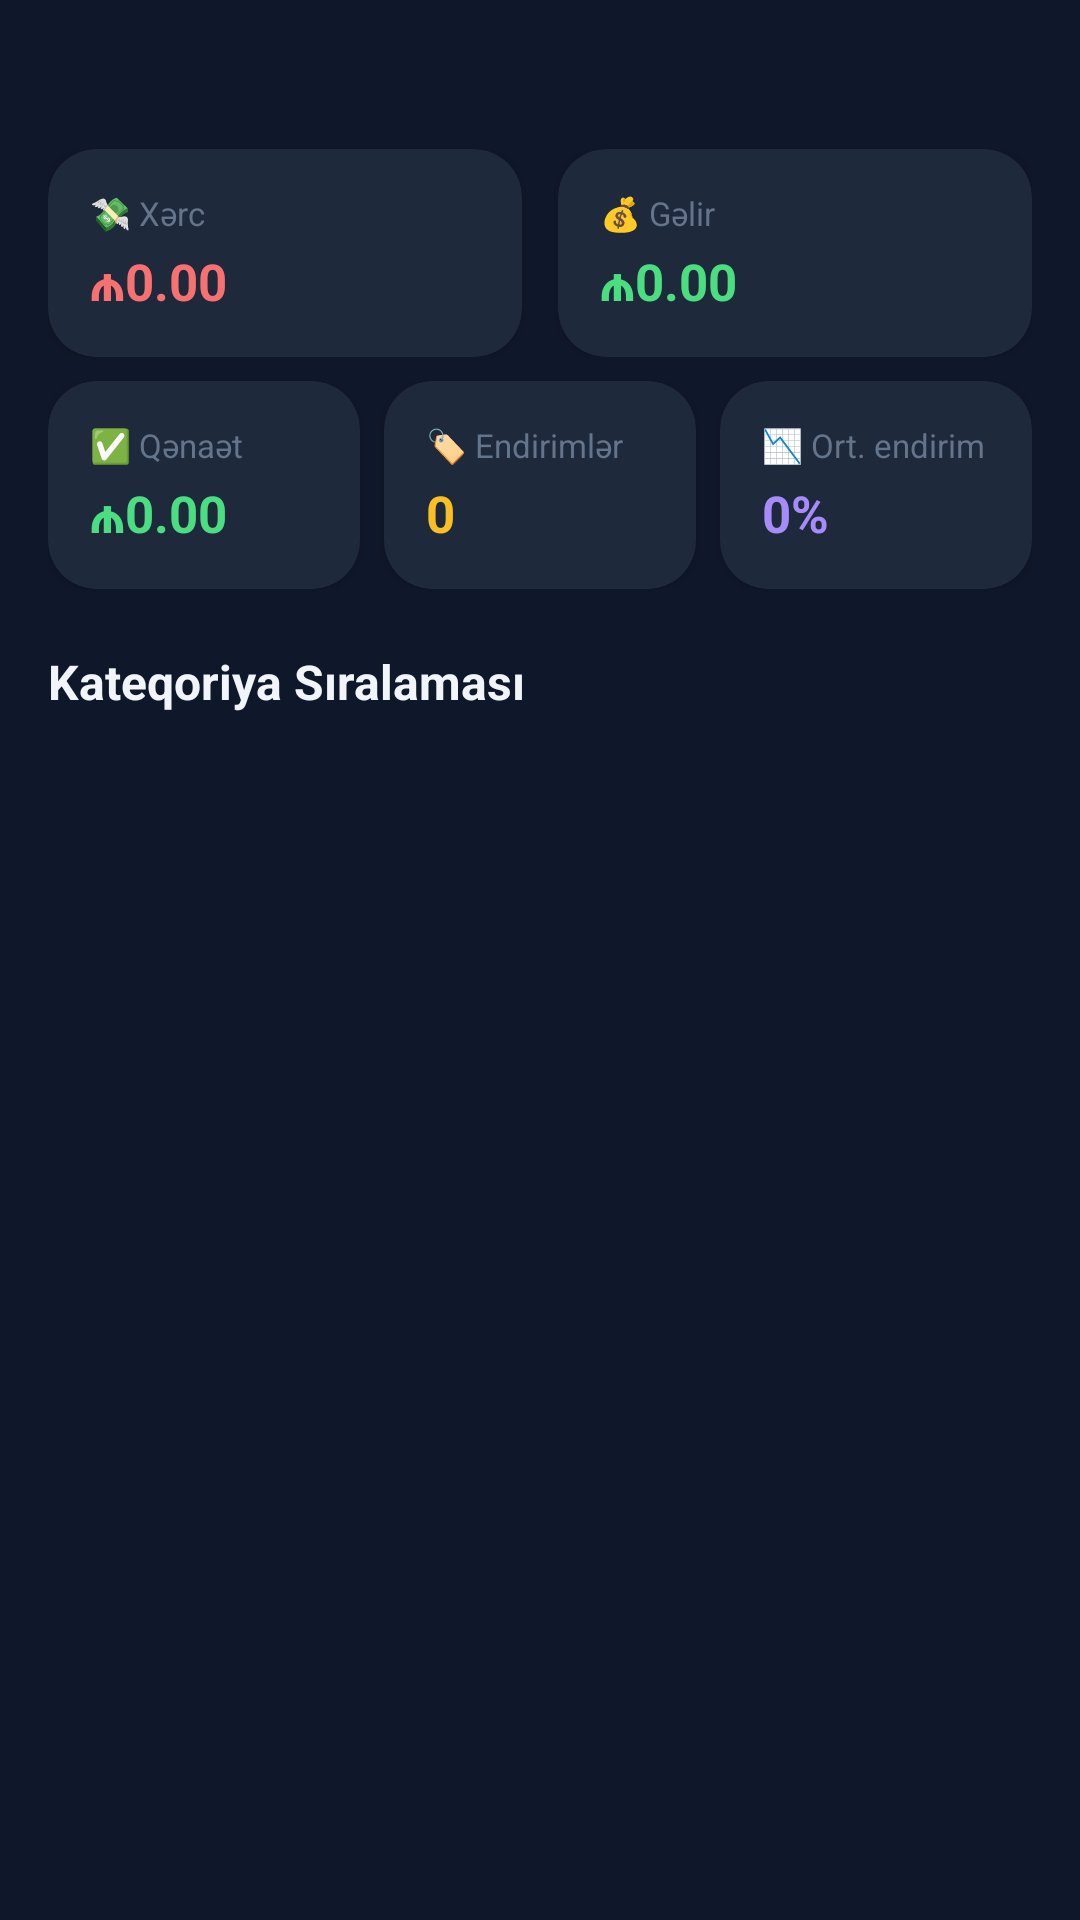

Here is an Android app screen rendered from its layout file. Give the layout XML and the strings, colors and styles it references.
<!-- AndroidManifest.xml: application theme Theme.Jibim -->
<!-- res/layout/fragment_monthly_report.xml -->
<?xml version="1.0" encoding="utf-8"?>
<ScrollView xmlns:android="http://schemas.android.com/apk/res/android"
    xmlns:app="http://schemas.android.com/apk/res-auto"
    android:layout_width="match_parent"
    android:layout_height="match_parent"
    android:background="#0F172A"
    android:fillViewport="true">

    <LinearLayout
        android:layout_width="match_parent"
        android:layout_height="wrap_content"
        android:orientation="vertical"
        android:padding="16dp">

        <TextView
            android:id="@+id/tvMonth"
            android:layout_width="wrap_content"
            android:layout_height="wrap_content"
            android:layout_marginBottom="16dp"
            android:letterSpacing="0.08"
            android:textColor="#60A5FA"
            android:textSize="13sp"
            android:textStyle="bold" />

        <ProgressBar
            android:id="@+id/progressBar"
            style="?android:attr/progressBarStyleHorizontal"
            android:layout_width="match_parent"
            android:layout_height="3dp"
            android:layout_marginBottom="8dp"
            android:indeterminate="true"
            android:indeterminateTint="#3B82F6"
            android:visibility="gone" />

        
        <LinearLayout android:layout_width="match_parent" android:layout_height="wrap_content"
            android:layout_marginBottom="8dp" android:orientation="horizontal">

            <com.google.android.material.card.MaterialCardView
                android:layout_width="0dp" android:layout_height="wrap_content"
                android:layout_marginEnd="6dp" android:layout_weight="1"
                app:cardBackgroundColor="#1E293B" app:cardCornerRadius="16dp" app:cardElevation="2dp">
                <LinearLayout android:layout_width="match_parent" android:layout_height="wrap_content"
                    android:orientation="vertical" android:padding="14dp">
                    <TextView android:layout_width="wrap_content" android:layout_height="wrap_content"
                        android:text="💸 Xərc" android:textColor="#64748B" android:textSize="11sp"/>
                    <TextView android:id="@+id/tvMonthlyExpense"
                        android:layout_width="wrap_content" android:layout_height="wrap_content"
                        android:layout_marginTop="4dp" android:text="₼0.00"
                        android:textColor="#F87171" android:textSize="17sp" android:textStyle="bold"/>
                </LinearLayout>
            </com.google.android.material.card.MaterialCardView>

            <com.google.android.material.card.MaterialCardView
                android:layout_width="0dp" android:layout_height="wrap_content"
                android:layout_marginStart="6dp" android:layout_weight="1"
                app:cardBackgroundColor="#1E293B" app:cardCornerRadius="16dp" app:cardElevation="2dp">
                <LinearLayout android:layout_width="match_parent" android:layout_height="wrap_content"
                    android:orientation="vertical" android:padding="14dp">
                    <TextView android:layout_width="wrap_content" android:layout_height="wrap_content"
                        android:text="💰 Gəlir" android:textColor="#64748B" android:textSize="11sp"/>
                    <TextView android:id="@+id/tvMonthlyIncome"
                        android:layout_width="wrap_content" android:layout_height="wrap_content"
                        android:layout_marginTop="4dp" android:text="₼0.00"
                        android:textColor="#4ADE80" android:textSize="17sp" android:textStyle="bold"/>
                </LinearLayout>
            </com.google.android.material.card.MaterialCardView>
        </LinearLayout>

        <LinearLayout android:layout_width="match_parent" android:layout_height="wrap_content"
            android:layout_marginBottom="20dp" android:orientation="horizontal">

            <com.google.android.material.card.MaterialCardView
                android:layout_width="0dp" android:layout_height="wrap_content"
                android:layout_marginEnd="4dp" android:layout_weight="1"
                app:cardBackgroundColor="#1E293B" app:cardCornerRadius="16dp" app:cardElevation="2dp">
                <LinearLayout android:layout_width="match_parent" android:layout_height="wrap_content"
                    android:orientation="vertical" android:padding="14dp">
                    <TextView android:layout_width="wrap_content" android:layout_height="wrap_content"
                        android:text="✅ Qənaət" android:textColor="#64748B" android:textSize="11sp"/>
                    <TextView android:id="@+id/tvMonthlySavings"
                        android:layout_width="wrap_content" android:layout_height="wrap_content"
                        android:layout_marginTop="4dp" android:text="₼0.00"
                        android:textColor="#4ADE80" android:textSize="17sp" android:textStyle="bold"/>
                </LinearLayout>
            </com.google.android.material.card.MaterialCardView>

            <com.google.android.material.card.MaterialCardView
                android:layout_width="0dp" android:layout_height="wrap_content"
                android:layout_marginStart="4dp" android:layout_marginEnd="4dp" android:layout_weight="1"
                app:cardBackgroundColor="#1E293B" app:cardCornerRadius="16dp" app:cardElevation="2dp">
                <LinearLayout android:layout_width="match_parent" android:layout_height="wrap_content"
                    android:orientation="vertical" android:padding="14dp">
                    <TextView android:layout_width="wrap_content" android:layout_height="wrap_content"
                        android:text="🏷️ Endirimlər" android:textColor="#64748B" android:textSize="11sp"/>
                    <TextView android:id="@+id/tvMonthlyDiscounts"
                        android:layout_width="wrap_content" android:layout_height="wrap_content"
                        android:layout_marginTop="4dp" android:text="0"
                        android:textColor="#FBBF24" android:textSize="17sp" android:textStyle="bold"/>
                </LinearLayout>
            </com.google.android.material.card.MaterialCardView>

            <com.google.android.material.card.MaterialCardView
                android:layout_width="0dp" android:layout_height="wrap_content"
                android:layout_marginStart="4dp" android:layout_weight="1"
                app:cardBackgroundColor="#1E293B" app:cardCornerRadius="16dp" app:cardElevation="2dp">
                <LinearLayout android:layout_width="match_parent" android:layout_height="wrap_content"
                    android:orientation="vertical" android:padding="14dp">
                    <TextView android:layout_width="wrap_content" android:layout_height="wrap_content"
                        android:text="📉 Ort. endirim" android:textColor="#64748B" android:textSize="11sp"/>
                    <TextView android:id="@+id/tvMonthlyAvgDiscount"
                        android:layout_width="wrap_content" android:layout_height="wrap_content"
                        android:layout_marginTop="4dp" android:text="0%"
                        android:textColor="#A78BFA" android:textSize="17sp" android:textStyle="bold"/>
                </LinearLayout>
            </com.google.android.material.card.MaterialCardView>
        </LinearLayout>

        
        <TextView android:layout_width="wrap_content" android:layout_height="wrap_content"
            android:layout_marginBottom="12dp"
            android:text="Kateqoriya Sıralaması"
            android:textColor="#F1F5F9" android:textSize="16sp" android:textStyle="bold"/>

        <LinearLayout
            android:id="@+id/monthlyStoreRanking"
            android:layout_width="match_parent"
            android:layout_height="wrap_content"
            android:orientation="vertical" />

        <View android:layout_width="match_parent" android:layout_height="80dp" />
    </LinearLayout>
</ScrollView>
<!-- resources referenced by this layout -->
<resources>
  <style name="Theme.Jibim" parent="Theme.MaterialComponents.DayNight.NoActionBar">
          
          <item name="colorPrimary">@color/purple_500</item>
          <item name="colorPrimaryDark">@color/purple_700</item>
          <item name="colorAccent">@color/purple_500</item>
  
          
          <item name="android:windowBackground">@color/background_dark</item>
          <item name="android:statusBarColor">@color/background_dark</item>
          <item name="android:navigationBarColor">@color/background_dark</item>
  
          
          <item name="android:textColorPrimary">@color/text_primary</item>
          <item name="android:textColorSecondary">@color/text_secondary</item>
      </style>
  <color name="purple_500">#6200EE</color>
  <color name="purple_700">#3700B3</color>
  <color name="background_dark">#121212</color>
  <color name="text_primary">#FFFFFF</color>
  <color name="text_secondary">#B3FFFFFF</color>
</resources>
